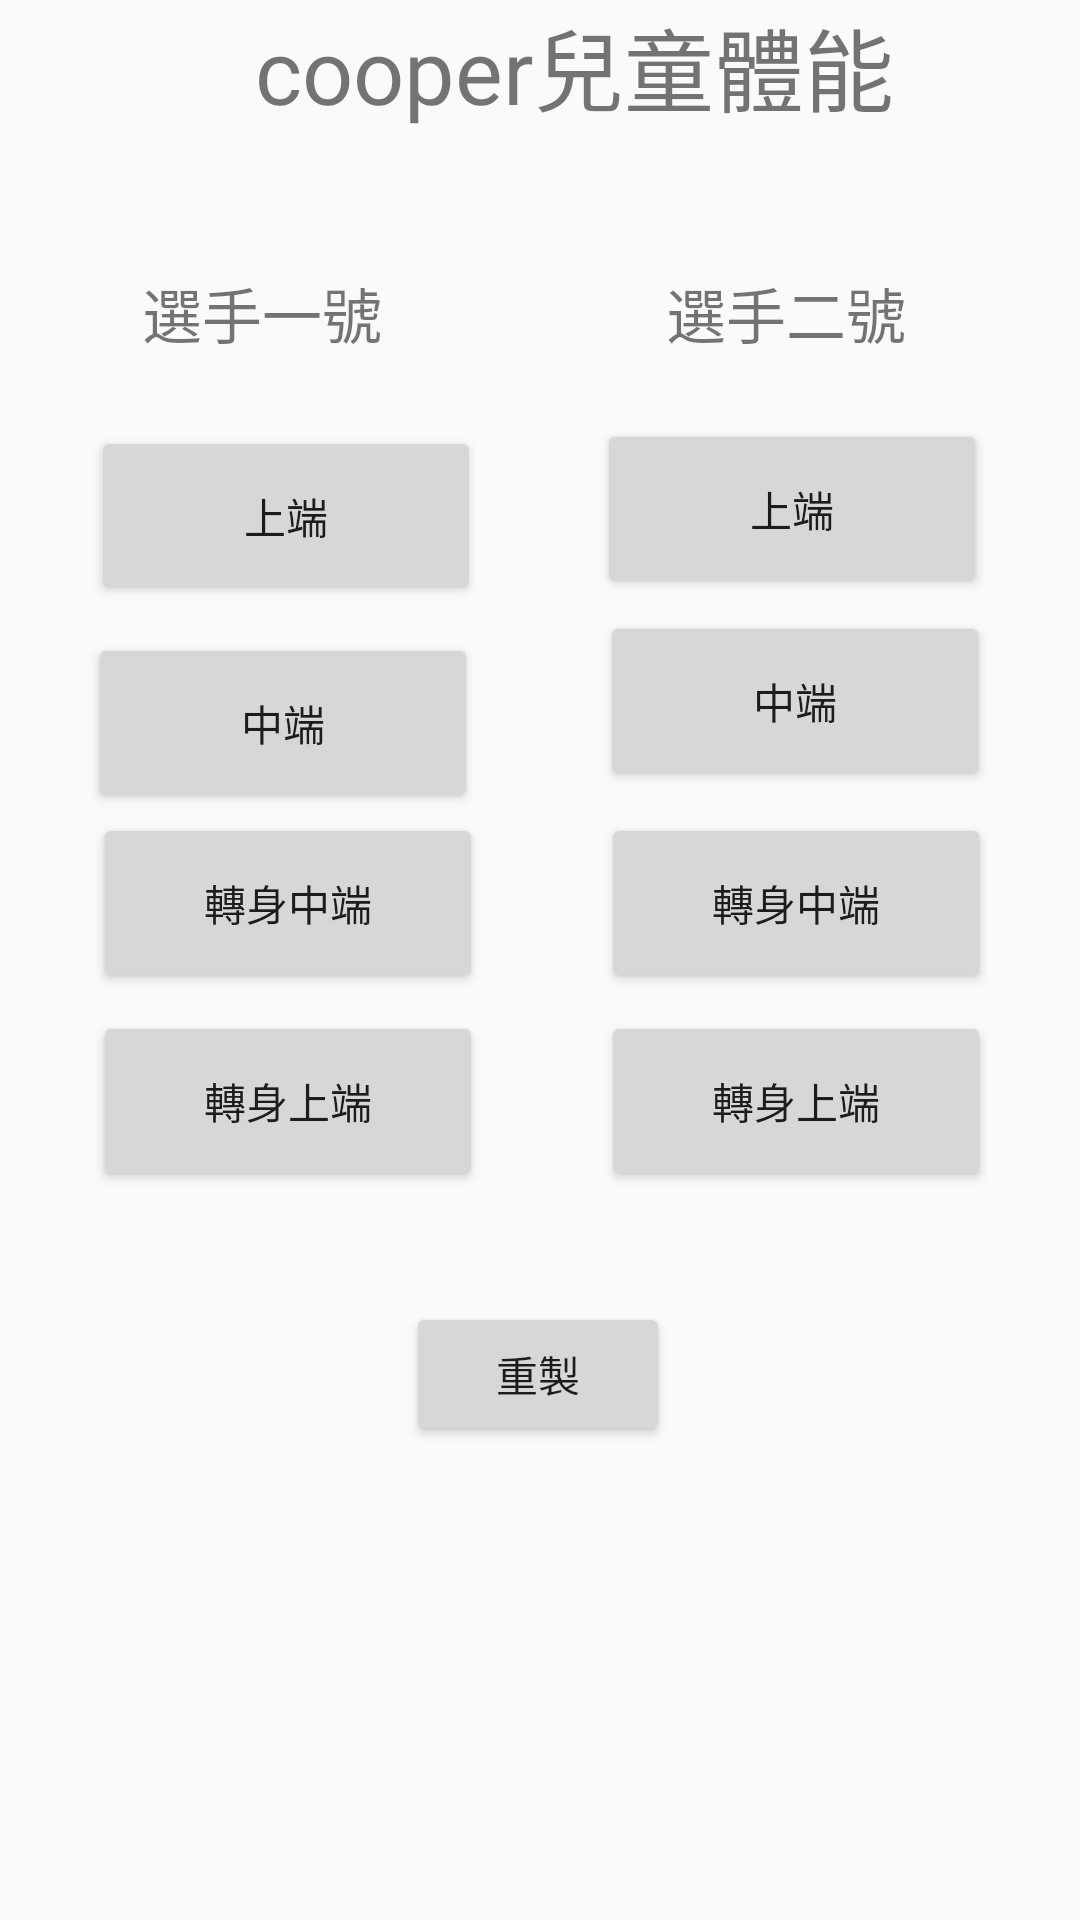

Write the Android layout XML for this screen, with the resource values it uses.
<!-- AndroidManifest.xml: application theme AppTheme -->
<!-- res/layout/activity_main.xml -->
<?xml version="1.0" encoding="utf-8"?>
<androidx.constraintlayout.widget.ConstraintLayout xmlns:android="http://schemas.android.com/apk/res/android"
    xmlns:app="http://schemas.android.com/apk/res-auto"
    xmlns:tools="http://schemas.android.com/tools"
    android:layout_width="match_parent"
    android:layout_height="match_parent"
    tools:context=".MainActivity">


    <TextView
        android:id="@+id/score"
        android:layout_width="wrap_content"
        android:layout_height="wrap_content"
        android:text="選手一號"
        android:textSize="20dp"
        app:layout_constraintBottom_toBottomOf="parent"
        app:layout_constraintEnd_toEndOf="parent"
        app:layout_constraintHorizontal_bias="0.169"
        app:layout_constraintStart_toStartOf="parent"
        app:layout_constraintTop_toTopOf="parent"
        app:layout_constraintVertical_bias="0.147" />
    <LinearLayout
        android:gravity="top"
        android:layout_width="match_parent"
        android:layout_height="match_parent">

        <TextView
            android:layout_marginLeft="85dp"
            android:layout_width="wrap_content"
            android:layout_height="wrap_content"
            android:text="cooper兒童體能"
            android:textSize="30dp" />
    </LinearLayout>

    <TextView
        android:id="@+id/score_2"
        android:layout_width="wrap_content"
        android:layout_height="wrap_content"
        android:text="選手二號"
        android:textSize="20dp"
        app:layout_constraintBottom_toBottomOf="parent"
        app:layout_constraintEnd_toEndOf="parent"
        app:layout_constraintHorizontal_bias="0.793"
        app:layout_constraintStart_toStartOf="parent"
        app:layout_constraintTop_toTopOf="parent"
        app:layout_constraintVertical_bias="0.147" />

    <Button
        android:id="@+id/head"
        android:layout_width="130dp"
        android:layout_height="60dp"
        android:outlineAmbientShadowColor="@android:color/background_light"
        android:text="上端"
        app:layout_constraintBottom_toBottomOf="parent"
        app:layout_constraintEnd_toEndOf="parent"
        app:layout_constraintHorizontal_bias="0.132"
        app:layout_constraintStart_toStartOf="parent"
        app:layout_constraintTop_toTopOf="parent"
        app:layout_constraintVertical_bias="0.245" />

    <Button
        android:id="@+id/body"
        android:layout_width="130dp"
        android:layout_height="60dp"
        android:text="中端"
        app:layout_constraintBottom_toBottomOf="parent"
        app:layout_constraintEnd_toEndOf="parent"
        app:layout_constraintHorizontal_bias="0.127"
        app:layout_constraintStart_toStartOf="parent"
        app:layout_constraintTop_toTopOf="parent"
        app:layout_constraintVertical_bias="0.364" />

    <Button
        android:id="@+id/spin"
        android:layout_width="130dp"
        android:layout_height="60dp"
        android:text="轉身中端"
        app:layout_constraintBottom_toBottomOf="parent"
        app:layout_constraintEnd_toEndOf="parent"
        app:layout_constraintHorizontal_bias="0.135"
        app:layout_constraintStart_toStartOf="parent"
        app:layout_constraintTop_toTopOf="parent"
        app:layout_constraintVertical_bias="0.467" />

    <Button
        android:id="@+id/spinhead"
        android:layout_width="130dp"
        android:layout_height="60dp"
        android:text="轉身上端"
        app:layout_constraintBottom_toBottomOf="parent"
        app:layout_constraintEnd_toEndOf="parent"
        app:layout_constraintHorizontal_bias="0.135"
        app:layout_constraintStart_toStartOf="parent"
        app:layout_constraintTop_toTopOf="parent"
        app:layout_constraintVertical_bias="0.581" />

    <Button
        android:id="@+id/head2"
        android:layout_width="130dp"
        android:layout_height="60dp"
        android:text="上端"
        app:layout_constraintBottom_toBottomOf="parent"
        app:layout_constraintEnd_toEndOf="parent"
        app:layout_constraintHorizontal_bias="0.865"
        app:layout_constraintStart_toStartOf="parent"
        app:layout_constraintTop_toTopOf="parent"
        app:layout_constraintVertical_bias="0.241" />

    <Button
        android:id="@+id/body2"
        android:layout_width="130dp"
        android:layout_height="60dp"
        android:text="中端"
        app:layout_constraintBottom_toBottomOf="parent"
        app:layout_constraintEnd_toEndOf="parent"
        app:layout_constraintHorizontal_bias="0.869"
        app:layout_constraintStart_toStartOf="parent"
        app:layout_constraintTop_toTopOf="parent"
        app:layout_constraintVertical_bias="0.351" />

    <Button
        android:id="@+id/spin2"
        android:layout_width="130dp"
        android:layout_height="60dp"
        android:text="轉身中端"
        app:layout_constraintBottom_toBottomOf="parent"
        app:layout_constraintEnd_toEndOf="parent"
        app:layout_constraintHorizontal_bias="0.871"
        app:layout_constraintStart_toStartOf="parent"
        app:layout_constraintTop_toTopOf="parent"
        app:layout_constraintVertical_bias="0.467" />

    <Button
        android:id="@+id/spinhead2"
        android:layout_width="130dp"
        android:layout_height="60dp"
        android:text="轉身上端"
        app:layout_constraintBottom_toBottomOf="parent"
        app:layout_constraintEnd_toEndOf="parent"
        app:layout_constraintHorizontal_bias="0.871"
        app:layout_constraintStart_toStartOf="parent"
        app:layout_constraintTop_toTopOf="parent"
        app:layout_constraintVertical_bias="0.581" />

    <Button
        android:id="@+id/RT"
        android:layout_width="wrap_content"
        android:layout_height="wrap_content"
        android:text="重製"
        app:layout_constraintBottom_toBottomOf="parent"
        app:layout_constraintEnd_toEndOf="parent"
        app:layout_constraintHorizontal_bias="0.498"
        app:layout_constraintStart_toStartOf="parent"
        app:layout_constraintTop_toTopOf="parent"
        app:layout_constraintVertical_bias="0.733" />


</androidx.constraintlayout.widget.ConstraintLayout>
<!-- resources referenced by this layout -->
<resources>
  <style name="AppTheme" parent="Theme.AppCompat.Light.NoActionBar">
          
          <item name="colorPrimary">@android:color/white</item>
          <item name="colorPrimaryDark">@color/orange</item>
          <item name="colorAccent">@color/orangelight</item>
      </style>
  <color name="orange">#FF4630</color>
  <color name="orangelight">#FF6250</color>
</resources>
